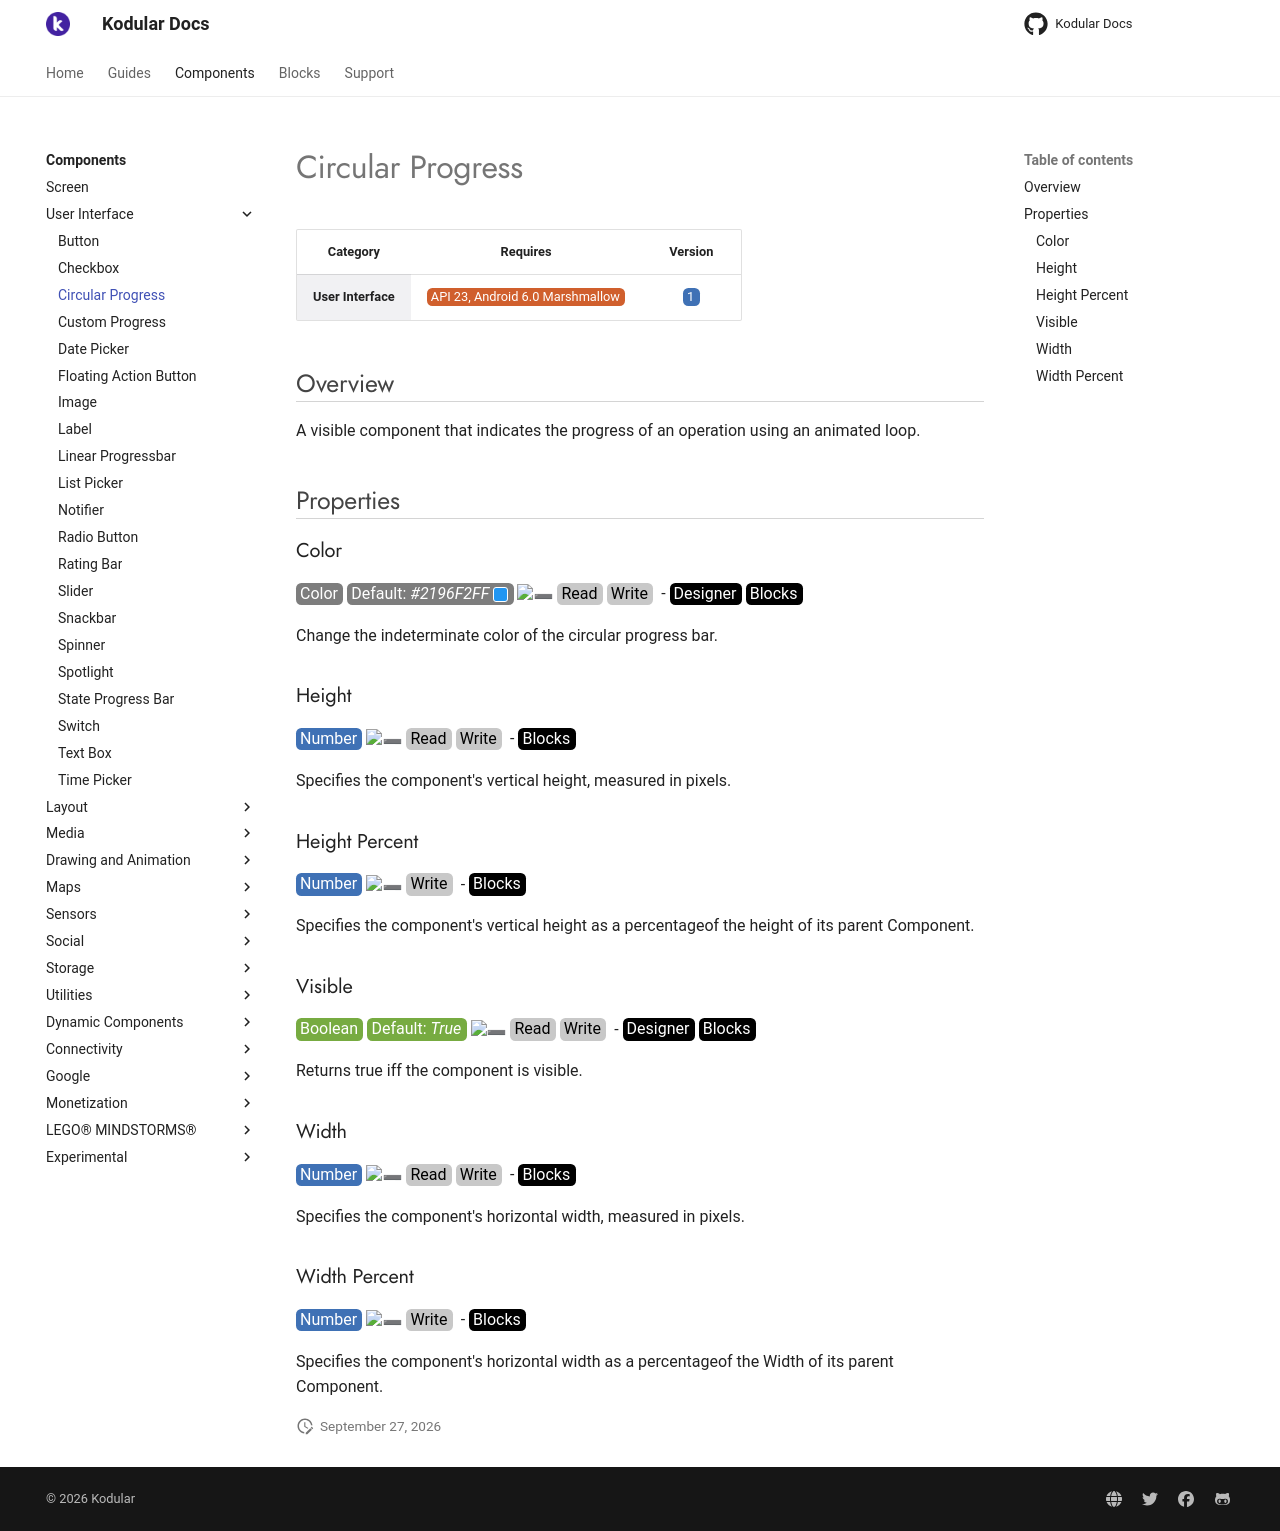

repository: Kodular/Documentation · page: components/user-interface/circular-progress/index.html · generator: jekyll

# Circular Progress

| Category | Requires | Version |
|:--------:|:-------:|:--------:|
|**User Interface**|<span class="chip chip-any">API 23, Android 6.0 Marshmallow</span>|<span class="chip chip-number">1</span>|

## Overview

A visible component that indicates the progress of an operation using an animated loop.

## Properties

### Color

<span style="user-select: none; white-space:pre-wrap;"><span class="chip chip-color">Color</span> <span class="chip chip-color">Default: <i>#2196F2FF</i>&nbsp;<span style="width: 15px; height: 15px; margin: auto; display: inline-block; border: 1px solid white; vertical-align: middle; border-radius: 3px; background-color: #2196F2;"></span></span> :heavy_minus_sign: <span class="chip chip-rw">Read</span> <span class="chip chip-rw">Write</span>  - <span class="chip chip-bd">Designer</span> <span class="chip chip-bd">Blocks</span></span>

Change the indeterminate color of the circular progress bar.

<div class="block" ai2-block="property" not-rendered="true" value="%7B%22componentName%22:%20%22Circular%20Progress%22,%20%22name%22:%20%22Color%22,%20%22getter%22:%20true%7D"></div>
<div class="block" ai2-block="property" not-rendered="true" value="%7B%22componentName%22:%20%22Circular%20Progress%22,%20%22name%22:%20%22Color%22,%20%22getter%22:%20false%7D"></div>

### Height

<span style="user-select: none; white-space:pre-wrap;"><span class="chip chip-number">Number</span> :heavy_minus_sign: <span class="chip chip-rw">Read</span> <span class="chip chip-rw">Write</span>  - <span class="chip chip-bd">Blocks</span></span>

Specifies the component's vertical height, measured in pixels.

<div class="block" ai2-block="property" not-rendered="true" value="%7B%22componentName%22:%20%22Circular%20Progress%22,%20%22name%22:%20%22Height%22,%20%22getter%22:%20true%7D"></div>
<div class="block" ai2-block="property" not-rendered="true" value="%7B%22componentName%22:%20%22Circular%20Progress%22,%20%22name%22:%20%22Height%22,%20%22getter%22:%20false%7D"></div>

### Height Percent

<span style="user-select: none; white-space:pre-wrap;"><span class="chip chip-number">Number</span> :heavy_minus_sign: <span class="chip chip-rw">Write</span>  - <span class="chip chip-bd">Blocks</span></span>

Specifies the component's vertical height as a percentageof the height of its parent Component.

<div class="block" ai2-block="property" not-rendered="true" value="%7B%22componentName%22:%20%22Circular%20Progress%22,%20%22name%22:%20%22Height%20Percent%22,%20%22getter%22:%20false%7D"></div>

### Visible

<span style="user-select: none; white-space:pre-wrap;"><span class="chip chip-boolean">Boolean</span> <span class="chip chip-boolean">Default: <i>True</i></span> :heavy_minus_sign: <span class="chip chip-rw">Read</span> <span class="chip chip-rw">Write</span>  - <span class="chip chip-bd">Designer</span> <span class="chip chip-bd">Blocks</span></span>

Returns true iff the component is visible.

<div class="block" ai2-block="property" not-rendered="true" value="%7B%22componentName%22:%20%22Circular%20Progress%22,%20%22name%22:%20%22Visible%22,%20%22getter%22:%20true%7D"></div>
<div class="block" ai2-block="property" not-rendered="true" value="%7B%22componentName%22:%20%22Circular%20Progress%22,%20%22name%22:%20%22Visible%22,%20%22getter%22:%20false%7D"></div>

### Width

<span style="user-select: none; white-space:pre-wrap;"><span class="chip chip-number">Number</span> :heavy_minus_sign: <span class="chip chip-rw">Read</span> <span class="chip chip-rw">Write</span>  - <span class="chip chip-bd">Blocks</span></span>

Specifies the component's horizontal width, measured in pixels.

<div class="block" ai2-block="property" not-rendered="true" value="%7B%22componentName%22:%20%22Circular%20Progress%22,%20%22name%22:%20%22Width%22,%20%22getter%22:%20true%7D"></div>
<div class="block" ai2-block="property" not-rendered="true" value="%7B%22componentName%22:%20%22Circular%20Progress%22,%20%22name%22:%20%22Width%22,%20%22getter%22:%20false%7D"></div>

### Width Percent

<span style="user-select: none; white-space:pre-wrap;"><span class="chip chip-number">Number</span> :heavy_minus_sign: <span class="chip chip-rw">Write</span>  - <span class="chip chip-bd">Blocks</span></span>

Specifies the component's horizontal width as a percentageof the Width of its parent Component.

<div class="block" ai2-block="property" not-rendered="true" value="%7B%22componentName%22:%20%22Circular%20Progress%22,%20%22name%22:%20%22Width%20Percent%22,%20%22getter%22:%20false%7D"></div>
